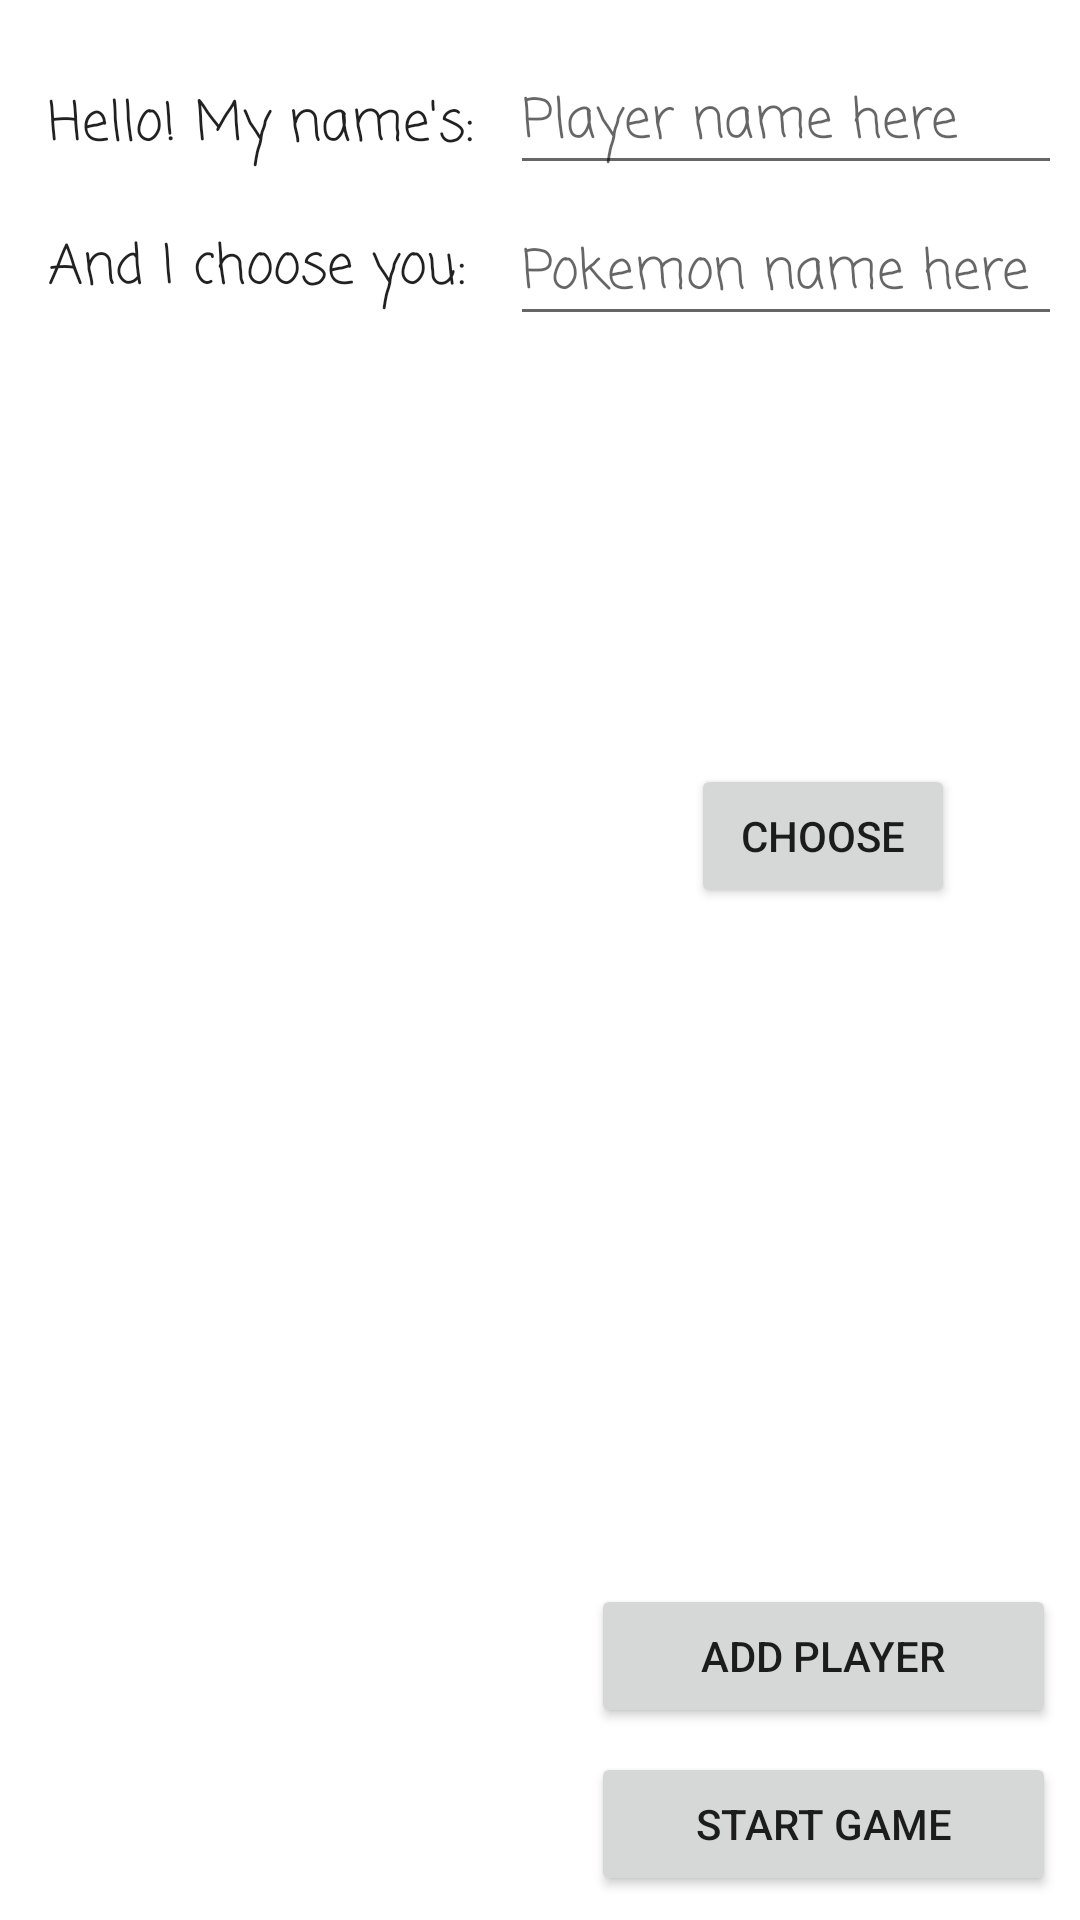

Android layout source for this screen:
<!-- AndroidManifest.xml: activity theme Theme.PokemonGooseGame.noActionBar -->
<!-- res/layout/activity_add_player.xml -->
<?xml version="1.0" encoding="utf-8"?>
<androidx.constraintlayout.widget.ConstraintLayout xmlns:android="http://schemas.android.com/apk/res/android"
    xmlns:app="http://schemas.android.com/apk/res-auto"
    xmlns:tools="http://schemas.android.com/tools"
    android:id="@+id/clAddPlayerLayout"
    android:layout_width="match_parent"
    android:layout_height="match_parent"
    tools:context=".AddPlayerActivity">

    <TextView
        android:id="@+id/tvPlayerNameLabel"
        style="@style/GreetingsLabel"
        android:layout_width="wrap_content"
        android:layout_height="wrap_content"
        android:layout_marginStart="16dp"
        android:layout_marginTop="28dp"
        android:fontFamily="sans-serif"
        android:text="@string/TV_PLAYER_NAME_LABEL_TEXT"
        android:textAlignment="viewStart"
        app:layout_constraintStart_toStartOf="parent"
        app:layout_constraintTop_toTopOf="parent" />

    <EditText
        android:id="@+id/etPlayerName"
        style="@style/GreetingsLabel"
        android:layout_width="184dp"
        android:layout_height="wrap_content"
        android:layout_marginStart="4dp"
        android:ems="10"
        android:hint="@string/ET_PLAYER_NAME_HINT"
        android:inputType="textPersonName"
        app:layout_constraintBottom_toBottomOf="@+id/tvPlayerNameLabel"
        app:layout_constraintStart_toEndOf="@+id/tvPlayerNameLabel"
        app:layout_constraintTop_toTopOf="@+id/tvPlayerNameLabel"
        app:layout_constraintVertical_bias="0.666" />

    <TextView
        android:id="@+id/tvChoosePokemonLabel"
        style="@style/GreetingsLabel"
        android:layout_width="wrap_content"
        android:layout_height="wrap_content"
        android:layout_marginTop="20dp"
        android:text="@string/TV_CHOOSE_POKEMON_LABEL_TEXT"
        app:layout_constraintStart_toStartOf="@+id/tvPlayerNameLabel"
        app:layout_constraintTop_toBottomOf="@+id/tvPlayerNameLabel" />

    <EditText
        android:id="@+id/etPokemonName"
        style="@style/GreetingsLabel"
        android:layout_width="184dp"
        android:layout_height="wrap_content"
        android:ems="10"
        android:hint="@string/ET_POKEMON_NAME_HINT"
        android:inputType="none"
        app:layout_constraintBottom_toBottomOf="@+id/tvChoosePokemonLabel"
        app:layout_constraintEnd_toEndOf="@+id/etPlayerName"
        app:layout_constraintStart_toEndOf="@+id/tvChoosePokemonLabel"
        app:layout_constraintStart_toStartOf="@+id/etPlayerName"
        app:layout_constraintTop_toTopOf="@+id/tvChoosePokemonLabel" />

    <androidx.recyclerview.widget.RecyclerView
        android:id="@+id/rvPokemonList"
        android:layout_width="0dp"
        android:layout_height="wrap_content"
        android:layout_marginStart="8dp"
        android:layout_marginEnd="8dp"
        android:layout_marginBottom="8dp"
        android:orientation="horizontal"
        app:layout_constraintBottom_toBottomOf="parent"
        app:layout_constraintEnd_toStartOf="@+id/linearLayout"
        app:layout_constraintStart_toStartOf="parent" />


    <Button
        android:id="@+id/bChangeBoard"
        android:layout_width="wrap_content"
        android:layout_height="wrap_content"
        android:layout_marginStart="24dp"
        android:layout_marginTop="5dp"
        android:layout_marginEnd="5dp"
        android:layout_marginBottom="88dp"
        android:text="@string/B_CHANGE_BOARD_TEXT"
        app:layout_constraintBottom_toTopOf="@+id/linearLayout"
        app:layout_constraintEnd_toEndOf="parent"
        app:layout_constraintHorizontal_bias="0.32"
        app:layout_constraintStart_toEndOf="@+id/rvPokemonList"
        app:layout_constraintTop_toBottomOf="@+id/etBoardName" />

    <TextView
        android:id="@+id/tvTypeBoard"
        style="@style/GreetingsLabel"
        android:layout_width="wrap_content"
        android:layout_height="wrap_content"
        android:layout_marginStart="11dp"
        android:text="@string/TV_BOARD_TYPE_TEXT"
        app:layout_constraintBottom_toBottomOf="@+id/tvPlayerNameLabel"
        app:layout_constraintStart_toEndOf="@+id/etPlayerName"
        app:layout_constraintTop_toTopOf="@+id/tvPlayerNameLabel" />

    <TextView
        android:id="@+id/tvNameBoard"
        style="@style/GreetingsLabel"
        android:layout_width="wrap_content"
        android:layout_height="wrap_content"
        android:layout_marginStart="11dp"
        android:text="@string/TV_BOARD_NAME_TEXT"
        app:layout_constraintBottom_toBottomOf="@+id/tvChoosePokemonLabel"
        app:layout_constraintStart_toEndOf="@+id/etPokemonName"
        app:layout_constraintTop_toTopOf="@+id/tvChoosePokemonLabel" />

    <EditText
        android:id="@+id/etBoardType"
        style="@style/GreetingsLabel"
        android:layout_width="184dp"
        android:layout_height="wrap_content"
        android:layout_marginStart="20dp"
        android:hint="@string/ET_BOARD_TYPE_HINT"
        app:layout_constraintBottom_toBottomOf="@+id/tvTypeBoard"
        app:layout_constraintStart_toEndOf="@+id/tvTypeBoard"
        app:layout_constraintTop_toTopOf="@+id/tvTypeBoard"
        app:layout_constraintVertical_bias="0.666" />

    <EditText
        android:id="@+id/etBoardName"
        style="@style/GreetingsLabel"
        android:layout_width="184dp"
        android:layout_height="wrap_content"
        android:hint="@string/ET_BOARD_NAME_HINT"
        app:layout_constraintBottom_toBottomOf="@+id/tvNameBoard"
        app:layout_constraintEnd_toEndOf="@+id/etBoardType"
        app:layout_constraintStart_toStartOf="@+id/etBoardType"
        app:layout_constraintTop_toTopOf="@+id/tvNameBoard" />

    <LinearLayout
        android:id="@+id/linearLayout"
        android:layout_width="155dp"
        android:layout_height="104dp"
        android:layout_marginEnd="8dp"
        android:layout_marginBottom="8dp"
        android:orientation="vertical"
        app:layout_constraintBottom_toBottomOf="parent"
        app:layout_constraintEnd_toEndOf="parent">

        <Button
            android:id="@+id/bDone"
            android:layout_width="match_parent"
            android:layout_height="wrap_content"
            android:layout_marginBottom="8dp"
            android:text="@string/BUTTON_DONE" />

        <Button
            android:id="@+id/bStartGame"
            android:layout_width="match_parent"
            android:layout_height="wrap_content"
            android:text="@string/BUTTON_START_GAME_TEXT" />
    </LinearLayout>


</androidx.constraintlayout.widget.ConstraintLayout>
<!-- resources referenced by this layout -->
<resources>
  <string name="BUTTON_DONE">add player</string>
  <string name="BUTTON_START_GAME_TEXT">Start game</string>
  <string name="B_CHANGE_BOARD_TEXT">Choose</string>
  <string name="ET_BOARD_NAME_HINT">Board name here</string>
  <string name="ET_BOARD_TYPE_HINT">Board type here</string>
  <string name="ET_PLAYER_NAME_HINT">Player name here</string>
  <string name="ET_POKEMON_NAME_HINT">Pokemon name here</string>
  <string name="TV_BOARD_NAME_TEXT">Board name:</string>
  <string name="TV_BOARD_TYPE_TEXT">Board type:</string>
  <string name="TV_CHOOSE_POKEMON_LABEL_TEXT">And I choose you:</string>
  <string name="TV_PLAYER_NAME_LABEL_TEXT">Hello! My name\'s:</string>
  <style name="GreetingsLabel">
          <item name="fontFamily">casual</item>
          <item name="android:paddingEnd">8dp</item>
          <item name="android:textSize">18sp</item>
          <item name="android:textAppearance">@style/TextAppearance.AppCompat.Body1</item>
  
      </style>
  <style name="Theme.PokemonGooseGame.noActionBar">
          <item name="windowNoTitle">true</item>
          <item name="windowActionBar">true</item>
          <item name="windowActionBarOverlay">false</item>
      </style>
</resources>
